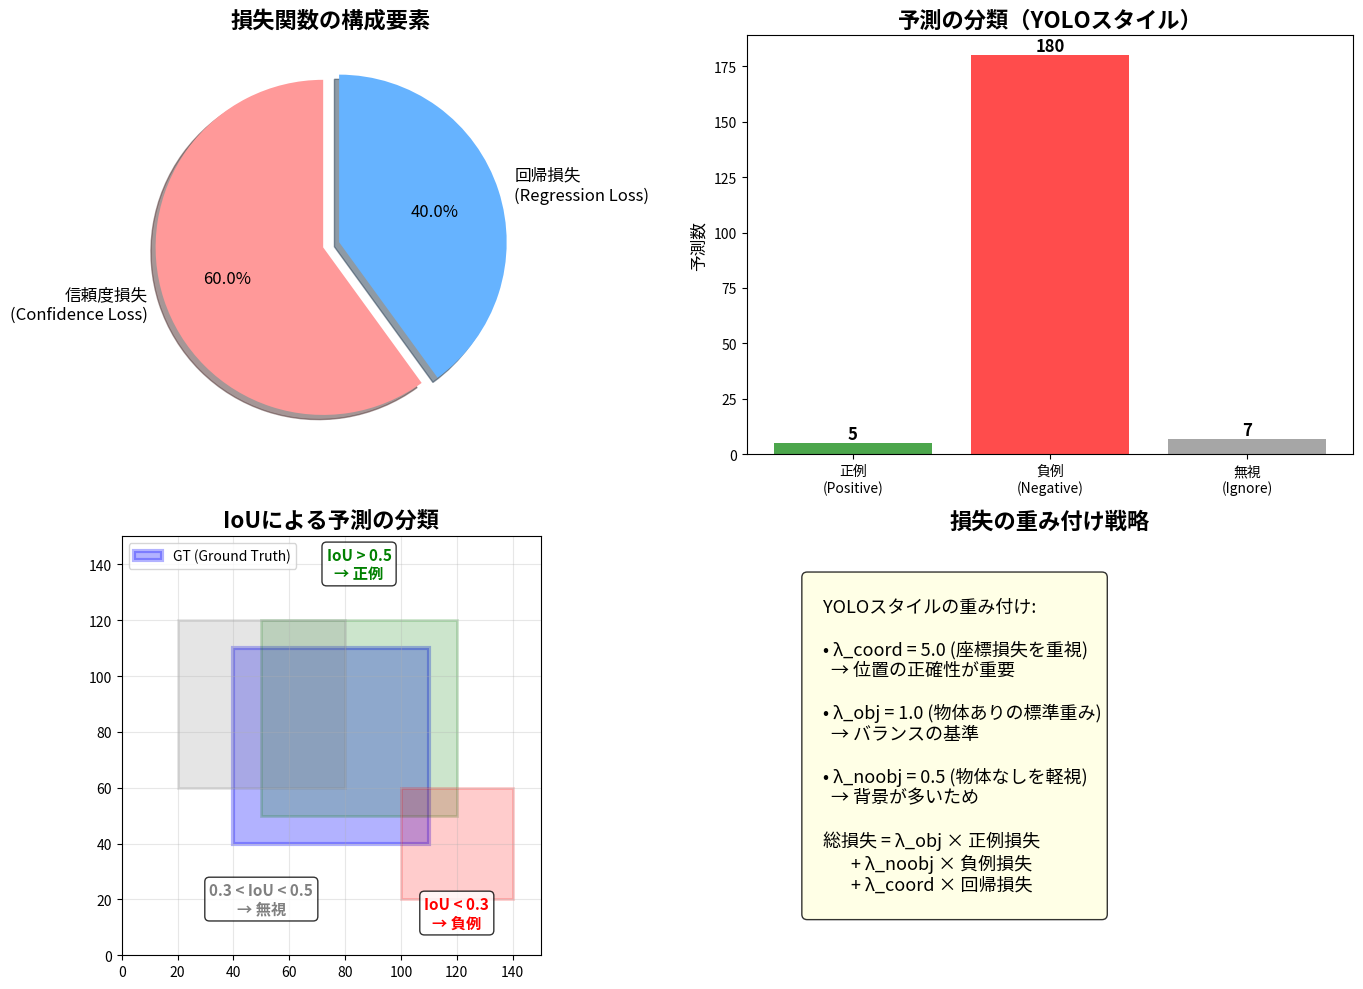
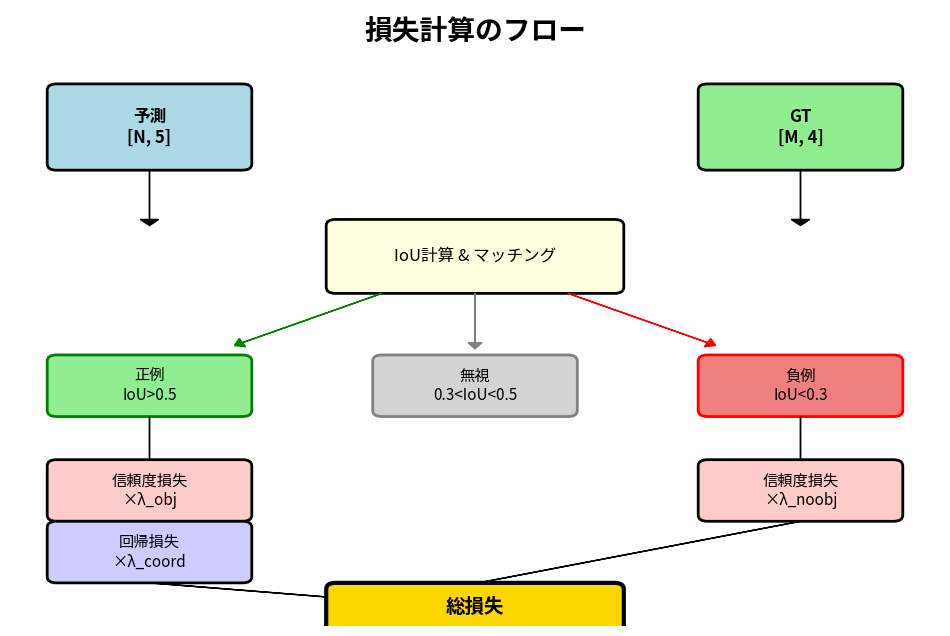

These charts were generated, in order, by the following Python code:
"""
損失計算の可視化スクリプト
"""

import matplotlib.pyplot as plt
import matplotlib.patches as patches
import numpy as np

def visualize_loss_components():
    """損失関数の構成要素を可視化"""
    
    # Figure 1: 損失の全体構成
    fig, ((ax1, ax2), (ax3, ax4)) = plt.subplots(2, 2, figsize=(14, 10))
    
    # 1. 損失の全体構成（円グラフ）
    ax1.set_title('損失関数の構成要素', fontsize=16, weight='bold')
    sizes = [60, 40]
    labels = ['信頼度損失\n(Confidence Loss)', '回帰損失\n(Regression Loss)']
    colors = ['#ff9999', '#66b3ff']
    explode = (0.05, 0.05)
    
    ax1.pie(sizes, explode=explode, labels=labels, colors=colors, autopct='%1.1f%%',
            shadow=True, startangle=90, textprops={'fontsize': 12})
    
    # 2. 正例・負例・無視の分布
    ax2.set_title('予測の分類（YOLOスタイル）', fontsize=16, weight='bold')
    categories = ['正例\n(Positive)', '負例\n(Negative)', '無視\n(Ignore)']
    counts = [5, 180, 7]  # 例：192予測中
    colors_bar = ['green', 'red', 'gray']
    
    bars = ax2.bar(categories, counts, color=colors_bar, alpha=0.7)
    ax2.set_ylabel('予測数', fontsize=12)
    
    # 値を表示
    for bar, count in zip(bars, counts):
        height = bar.get_height()
        ax2.text(bar.get_x() + bar.get_width()/2., height,
                f'{count}', ha='center', va='bottom', fontsize=12, weight='bold')
    
    # 3. IoUに基づく分類の図解
    ax3.set_title('IoUによる予測の分類', fontsize=16, weight='bold')
    ax3.set_xlim(0, 150)
    ax3.set_ylim(0, 150)
    ax3.set_aspect('equal')
    
    # GTボックス（青）
    gt_box = patches.Rectangle((40, 40), 70, 70, linewidth=3, 
                              edgecolor='blue', facecolor='blue', alpha=0.3,
                              label='GT (Ground Truth)')
    ax3.add_patch(gt_box)
    
    # 正例（IoU > 0.5）- 緑
    pos_box = patches.Rectangle((50, 50), 70, 70, linewidth=2,
                               edgecolor='green', facecolor='green', alpha=0.2)
    ax3.add_patch(pos_box)
    ax3.text(85, 135, 'IoU > 0.5\n→ 正例', ha='center', color='green', 
             fontsize=11, weight='bold',
             bbox=dict(boxstyle='round', facecolor='white', alpha=0.8))
    
    # 無視（0.3 < IoU < 0.5）- 灰色
    ignore_box = patches.Rectangle((20, 60), 60, 60, linewidth=2,
                                  edgecolor='gray', facecolor='gray', alpha=0.2)
    ax3.add_patch(ignore_box)
    ax3.text(50, 15, '0.3 < IoU < 0.5\n→ 無視', ha='center', color='gray',
             fontsize=11, weight='bold',
             bbox=dict(boxstyle='round', facecolor='white', alpha=0.8))
    
    # 負例（IoU < 0.3）- 赤
    neg_box = patches.Rectangle((100, 20), 40, 40, linewidth=2,
                               edgecolor='red', facecolor='red', alpha=0.2)
    ax3.add_patch(neg_box)
    ax3.text(120, 10, 'IoU < 0.3\n→ 負例', ha='center', color='red',
             fontsize=11, weight='bold',
             bbox=dict(boxstyle='round', facecolor='white', alpha=0.8))
    
    ax3.grid(True, alpha=0.3)
    ax3.legend(loc='upper left')
    
    # 4. 損失の重み付け
    ax4.set_title('損失の重み付け戦略', fontsize=16, weight='bold')
    ax4.axis('off')
    
    weights_text = """
    YOLOスタイルの重み付け:
    
    • λ_coord = 5.0 (座標損失を重視)
      → 位置の正確性が重要
    
    • λ_obj = 1.0 (物体ありの標準重み)
      → バランスの基準
    
    • λ_noobj = 0.5 (物体なしを軽視)
      → 背景が多いため
    
    総損失 = λ_obj × 正例損失
           + λ_noobj × 負例損失
           + λ_coord × 回帰損失
    """
    
    ax4.text(0.1, 0.5, weights_text, transform=ax4.transAxes,
            fontsize=13, verticalalignment='center',
            bbox=dict(boxstyle='round', facecolor='lightyellow', alpha=0.8))
    
    plt.tight_layout()
    plt.savefig('loss_components_visualization.png', dpi=300, bbox_inches='tight')
    plt.show()

def visualize_loss_calculation_flow():
    """損失計算のフローを可視化"""
    fig, ax = plt.subplots(figsize=(12, 8))
    ax.set_xlim(0, 10)
    ax.set_ylim(0, 10)
    ax.axis('off')
    
    # タイトル
    ax.text(5, 9.5, '損失計算のフロー', fontsize=20, weight='bold', ha='center')
    
    # ステップ1: 入力
    rect1 = patches.FancyBboxPatch((0.5, 7.5), 2, 1.2, 
                                  boxstyle="round,pad=0.1",
                                  facecolor='lightblue', edgecolor='black', linewidth=2)
    ax.add_patch(rect1)
    ax.text(1.5, 8.1, '予測\n[N, 5]', ha='center', va='center', fontsize=12, weight='bold')
    
    rect2 = patches.FancyBboxPatch((7.5, 7.5), 2, 1.2,
                                  boxstyle="round,pad=0.1",
                                  facecolor='lightgreen', edgecolor='black', linewidth=2)
    ax.add_patch(rect2)
    ax.text(8.5, 8.1, 'GT\n[M, 4]', ha='center', va='center', fontsize=12, weight='bold')
    
    # 矢印
    ax.arrow(1.5, 7.4, 0, -0.8, head_width=0.2, head_length=0.1, fc='black', ec='black')
    ax.arrow(8.5, 7.4, 0, -0.8, head_width=0.2, head_length=0.1, fc='black', ec='black')
    
    # ステップ2: マッチング
    rect3 = patches.FancyBboxPatch((3.5, 5.5), 3, 1,
                                  boxstyle="round,pad=0.1",
                                  facecolor='lightyellow', edgecolor='black', linewidth=2)
    ax.add_patch(rect3)
    ax.text(5, 6, 'IoU計算 & マッチング', ha='center', va='center', fontsize=12)
    
    # 矢印（分岐）
    ax.arrow(4, 5.4, -1.5, -0.8, head_width=0.15, head_length=0.1, fc='green', ec='green')
    ax.arrow(5, 5.4, 0, -0.8, head_width=0.15, head_length=0.1, fc='gray', ec='gray')
    ax.arrow(6, 5.4, 1.5, -0.8, head_width=0.15, head_length=0.1, fc='red', ec='red')
    
    # ステップ3: 分類
    # 正例
    rect4 = patches.FancyBboxPatch((0.5, 3.5), 2, 0.8,
                                  boxstyle="round,pad=0.1",
                                  facecolor='lightgreen', edgecolor='green', linewidth=2)
    ax.add_patch(rect4)
    ax.text(1.5, 3.9, '正例\nIoU>0.5', ha='center', va='center', fontsize=11)
    
    # 無視
    rect5 = patches.FancyBboxPatch((4, 3.5), 2, 0.8,
                                  boxstyle="round,pad=0.1",
                                  facecolor='lightgray', edgecolor='gray', linewidth=2)
    ax.add_patch(rect5)
    ax.text(5, 3.9, '無視\n0.3<IoU<0.5', ha='center', va='center', fontsize=11)
    
    # 負例
    rect6 = patches.FancyBboxPatch((7.5, 3.5), 2, 0.8,
                                  boxstyle="round,pad=0.1",
                                  facecolor='lightcoral', edgecolor='red', linewidth=2)
    ax.add_patch(rect6)
    ax.text(8.5, 3.9, '負例\nIoU<0.3', ha='center', va='center', fontsize=11)
    
    # 矢印（損失へ）
    ax.arrow(1.5, 3.4, 0, -0.8, head_width=0.15, head_length=0.1, fc='black', ec='black')
    ax.arrow(8.5, 3.4, 0, -0.8, head_width=0.15, head_length=0.1, fc='black', ec='black')
    
    # ステップ4: 損失計算
    # 信頼度損失
    rect7 = patches.FancyBboxPatch((0.5, 1.8), 2, 0.8,
                                  boxstyle="round,pad=0.1",
                                  facecolor='#ffcccc', edgecolor='black', linewidth=2)
    ax.add_patch(rect7)
    ax.text(1.5, 2.2, '信頼度損失\n×λ_obj', ha='center', va='center', fontsize=11)
    
    rect8 = patches.FancyBboxPatch((7.5, 1.8), 2, 0.8,
                                  boxstyle="round,pad=0.1",
                                  facecolor='#ffcccc', edgecolor='black', linewidth=2)
    ax.add_patch(rect8)
    ax.text(8.5, 2.2, '信頼度損失\n×λ_noobj', ha='center', va='center', fontsize=11)
    
    # 回帰損失（正例のみ）
    rect9 = patches.FancyBboxPatch((0.5, 0.8), 2, 0.8,
                                  boxstyle="round,pad=0.1",
                                  facecolor='#ccccff', edgecolor='black', linewidth=2)
    ax.add_patch(rect9)
    ax.text(1.5, 1.2, '回帰損失\n×λ_coord', ha='center', va='center', fontsize=11)
    
    # 最終的な総損失
    ax.arrow(1.5, 0.7, 2.5, -0.3, head_width=0.15, head_length=0.1, fc='black', ec='black')
    ax.arrow(8.5, 1.7, -4.5, -1.3, head_width=0.15, head_length=0.1, fc='black', ec='black')
    
    rect10 = patches.FancyBboxPatch((3.5, 0), 3, 0.6,
                                   boxstyle="round,pad=0.1",
                                   facecolor='gold', edgecolor='black', linewidth=3)
    ax.add_patch(rect10)
    ax.text(5, 0.3, '総損失', ha='center', va='center', fontsize=14, weight='bold')
    
    plt.savefig('loss_calculation_flow.png', dpi=300, bbox_inches='tight')
    plt.show()

def create_loss_formula_visualization():
    """損失関数の数式を可視化"""
    fig, ax = plt.subplots(figsize=(12, 6))
    ax.axis('off')
    
    formulas = r"""
    物体検出の損失関数
    
    1. 標準実装（混合モード）
    $\mathcal{L}_{total} = \mathcal{L}_{conf} + \mathcal{L}_{reg}$
    
    $\mathcal{L}_{conf} = BCE(scores, targets)$
    $\mathcal{L}_{reg} = \alpha_{iou} \cdot (1 - IoU) + \alpha_{L1} \cdot ||pred - gt||_1$
    
    2. YOLOスタイル実装
    $\mathcal{L}_{total} = \lambda_{obj} \sum_{i \in pos} \mathcal{L}_{conf}^i + 
                          \lambda_{noobj} \sum_{j \in neg} \mathcal{L}_{conf}^j + 
                          \lambda_{coord} \sum_{i \in pos} \mathcal{L}_{reg}^i$
    
    3. Focal Loss（クラス不均衡対策）
    $FL(p_t) = -\alpha_t (1-p_t)^\gamma \log(p_t)$
    
    ここで:
    - $p_t$: 正解クラスの予測確率
    - $\alpha_t$: クラス重み（正例:0.25, 負例:0.75）
    - $\gamma$: 難易度調整（通常2.0）
    """
    
    ax.text(0.5, 0.5, formulas, transform=ax.transAxes,
            fontsize=14, verticalalignment='center', horizontalalignment='center',
            bbox=dict(boxstyle='round', facecolor='white', alpha=0.9))
    
    plt.savefig('loss_formulas.png', dpi=300, bbox_inches='tight')
    plt.show()

if __name__ == "__main__":
    print("損失関数の可視化を生成中...")
    
    # 1. 損失の構成要素
    print("1. 損失の構成要素を可視化...")
    visualize_loss_components()
    
    # 2. 損失計算のフロー
    print("2. 損失計算のフローを可視化...")
    visualize_loss_calculation_flow()
    
    # 3. 数式の可視化
    print("3. 損失関数の数式を生成...")
    create_loss_formula_visualization()
    
    print("\n完了！以下のファイルが生成されました：")
    print("- loss_components_visualization.png: 損失の構成要素")
    print("- loss_calculation_flow.png: 損失計算のフロー")
    print("- loss_formulas.png: 損失関数の数式")